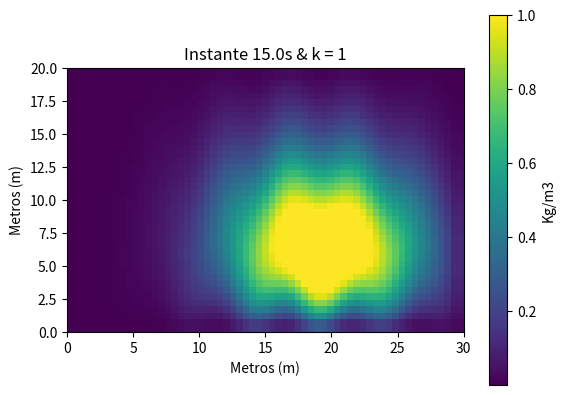

This chart was generated by the following Python code:
# [redacted]


##||Imports|##
import numpy as np
import matplotlib.pyplot as plt
from math import sin,pi

##|Set variables|##
k = 1
n = 9
alpha = 1
T = 3
Q_ponto = 100
lx = 30
ly = 20
a = 6
b = 4
u = alpha
delta_x = 0.5
delta_y = 0.5
delta_t=0.05

C = np.zeros((602, 61, 41))


for p in range(0,601):
    for i in range(1,60):
        for j in range(1,40):
            v = alpha*sin(pi/5*i)
            if i == a*2 and j == b*2 and p <= 60: 
                C[p+1,i,j] = C[p,i,j] + delta_t * (Q_ponto/(delta_x*delta_y) - u*((C[p,i+1,j]-C[p,i-1,j])/(2*delta_x)) - \
                    v*((C[p,i,j+1]-C[p,i,j-1])/(2*delta_y)) + k*((C[p,i+1,j]-2*C[p,i,j] + C[p,i-1,j])/(delta_x**2)) + \
                    k*((C[p,i,j+1] -2*C[p,i,j] +C[p,i,j-1])/(delta_y**2)) )     
            
            else:
                C[p+1,i,j] = C[p,i,j] + delta_t * (- u*((C[p,i+1,j]-C[p,i-1,j])/(2*delta_x)) - \
                    v*((C[p,i,j+1]-C[p,i,j-1])/(2*delta_y)) + k*((C[p,i+1,j]-2*C[p,i,j] + C[p,i-1,j])/(delta_x**2)) + \
                    k*((C[p,i,j+1] -2*C[p,i,j] +C[p,i,j-1])/(delta_y**2)) )  
            
            if C[p+1,i,j] < 0:
                C[p+1,i,j] = 0
    
C[:,0,:] = C[:,1,:]
C[:,60,:] = C[:,59,:]
C[:,:,0] = C[:,:,1]
C[:,:,40] = C[:,:,39]
    
time = 300
##|Show the river with colour in a certain time, being between 0 and 601.
plt.imshow(C[time].T, cmap='viridis',vmax=1,extent=[0,lx,0,ly], origin='lower')
plt.title(f"Instante {time*delta_t}s & k = {k}")
plt.ylabel("Metros (m)")
plt.xlabel("Metros (m)")
plt.colorbar(label="Kg/m3")
plt.show()




